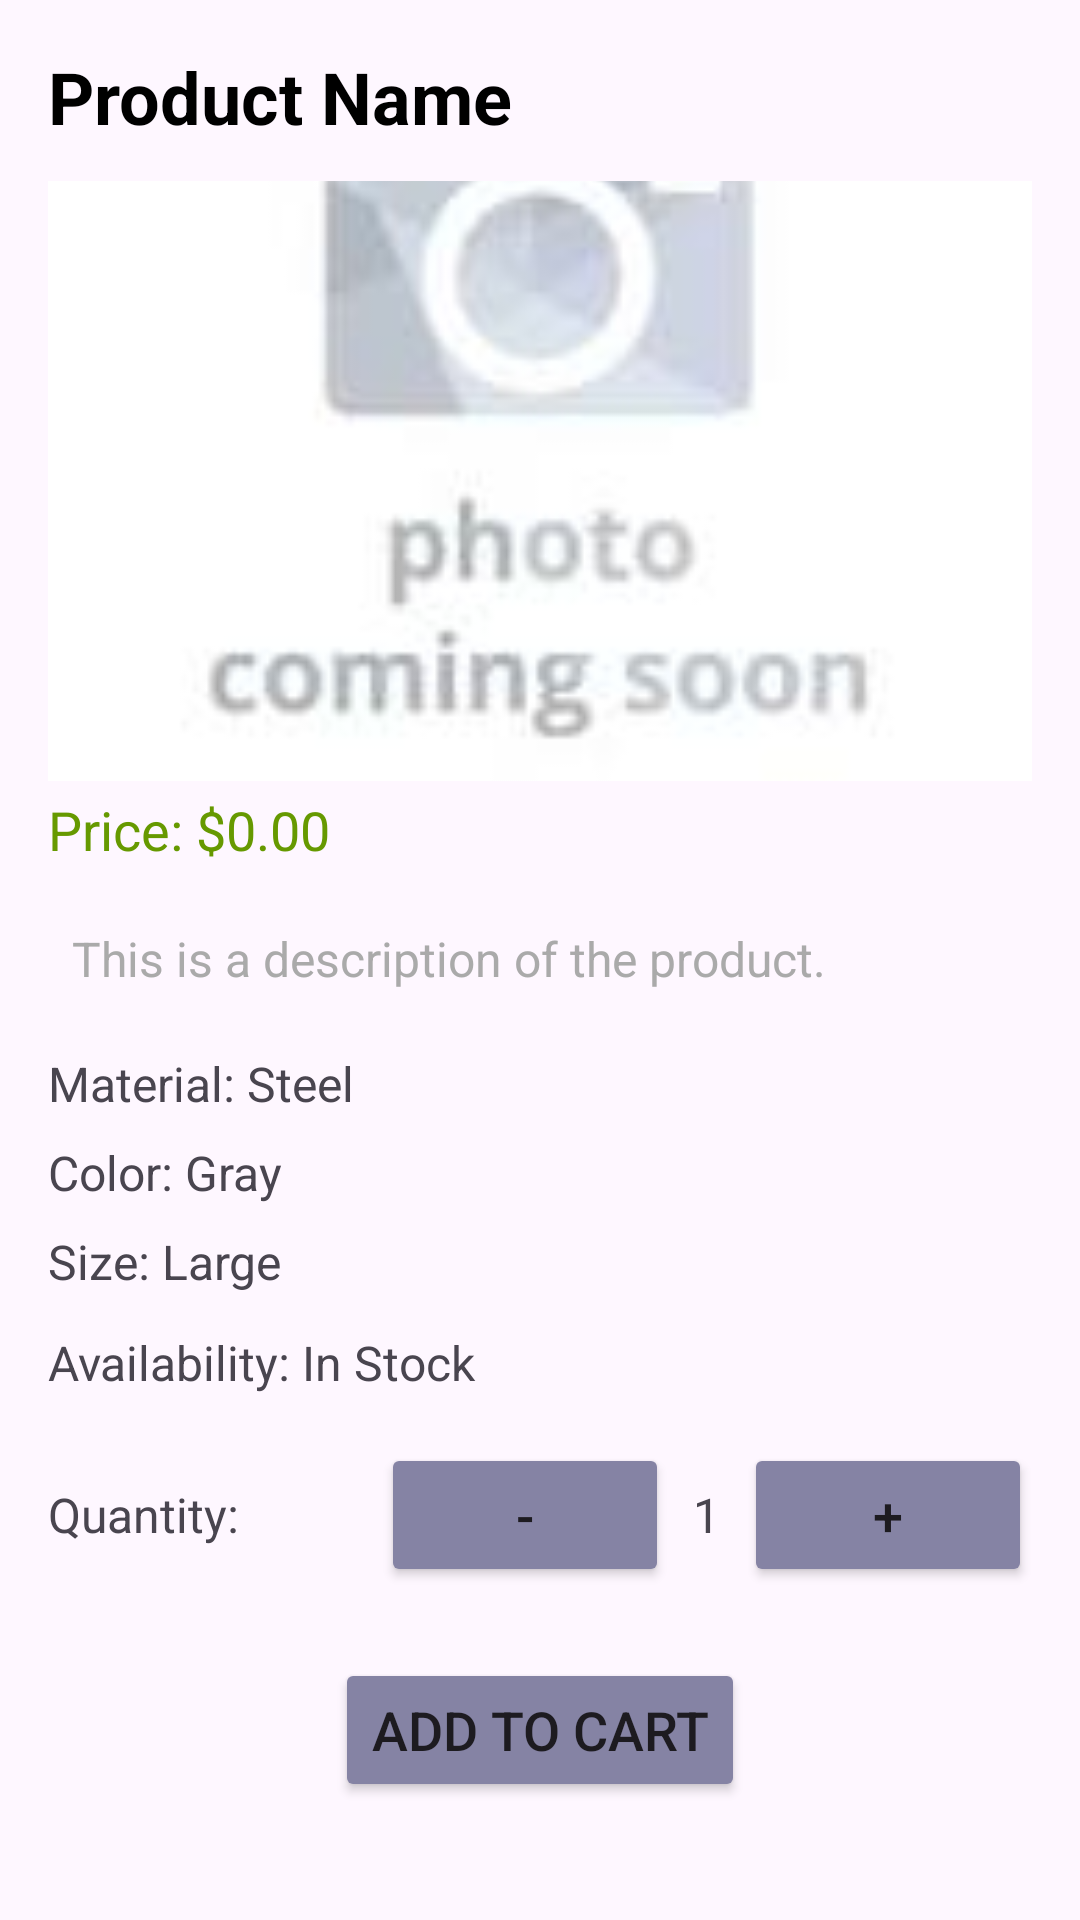

Android layout source for this screen:
<!-- AndroidManifest.xml: application theme Theme.FindFast -->
<!-- res/layout/fragment_product_detail.xml -->
<?xml version="1.0" encoding="utf-8"?>
<androidx.constraintlayout.widget.ConstraintLayout xmlns:android="http://schemas.android.com/apk/res/android"
    xmlns:app="http://schemas.android.com/apk/res-auto"
    xmlns:tools="http://schemas.android.com/tools"
    android:layout_width="match_parent"
    android:layout_height="match_parent"
    android:padding="16dp">

    
    <TextView
        android:id="@+id/productName"
        android:layout_width="0dp"
        android:layout_height="wrap_content"
        android:layout_marginTop="8dp"
        android:text="Product Name"
        android:textColor="@android:color/black"
        android:textSize="24sp"
        android:textStyle="bold"
        app:layout_constraintEnd_toEndOf="parent"
        app:layout_constraintStart_toStartOf="parent" />

    
    <ImageView
        android:id="@+id/productImage"
        android:layout_width="0dp"
        android:layout_height="200dp"
        android:layout_marginTop="12dp"
        android:scaleType="centerCrop"
        android:src="@drawable/nopic"
        app:layout_constraintEnd_toEndOf="parent"
        app:layout_constraintStart_toStartOf="parent"
        app:layout_constraintTop_toBottomOf="@id/productName" />

    
    <TextView
        android:id="@+id/productPrice"
        android:layout_width="0dp"
        android:layout_height="wrap_content"
        android:layout_marginTop="4dp"
        android:text="Price: $0.00"
        android:textColor="@android:color/holo_green_dark"
        android:textSize="18sp"
        app:layout_constraintEnd_toEndOf="parent"
        app:layout_constraintStart_toStartOf="parent"
        app:layout_constraintTop_toBottomOf="@id/productImage" />

    
    <TextView
        android:id="@+id/productDescription"
        android:layout_width="0dp"
        android:layout_height="wrap_content"
        android:layout_marginTop="12dp"
        android:padding="8dp"
        android:text="This is a description of the product."
        android:textColor="@android:color/darker_gray"
        android:textSize="16sp"
        app:layout_constraintEnd_toEndOf="parent"
        app:layout_constraintStart_toStartOf="parent"
        app:layout_constraintTop_toBottomOf="@id/productPrice" />

    
    <TextView
        android:id="@+id/productMaterial"
        android:layout_width="0dp"
        android:layout_height="wrap_content"
        android:layout_marginTop="12dp"
        android:text="Material: Steel"
        android:textSize="16sp"
        app:layout_constraintStart_toStartOf="parent"
        app:layout_constraintTop_toBottomOf="@id/productDescription" />

    
    <TextView
        android:id="@+id/productColor"
        android:layout_width="0dp"
        android:layout_height="wrap_content"
        android:layout_marginTop="8dp"
        android:text="Color: Gray"
        android:textSize="16sp"
        app:layout_constraintStart_toStartOf="parent"
        app:layout_constraintTop_toBottomOf="@id/productMaterial" />

    
    <TextView
        android:id="@+id/productSize"
        android:layout_width="0dp"
        android:layout_height="wrap_content"
        android:layout_marginTop="8dp"
        android:text="Size: Large"
        android:textSize="16sp"
        app:layout_constraintStart_toStartOf="parent"
        app:layout_constraintTop_toBottomOf="@id/productColor" />

    
    <TextView
        android:id="@+id/productAvailability"
        android:layout_width="0dp"
        android:layout_height="wrap_content"
        android:layout_marginTop="12dp"
        android:text="Availability: In Stock"
        android:textSize="16sp"
        app:layout_constraintStart_toStartOf="parent"
        app:layout_constraintTop_toBottomOf="@id/productSize" />

    
    <LinearLayout
        android:id="@+id/linearLayout"
        android:layout_width="match_parent"
        android:layout_height="wrap_content"
        android:layout_marginTop="16dp"
        android:orientation="horizontal"
        app:layout_constraintEnd_toEndOf="parent"
        app:layout_constraintStart_toStartOf="parent"
        app:layout_constraintTop_toBottomOf="@id/productAvailability">

        <TextView
            android:id="@+id/qtyLabel"
            android:layout_width="wrap_content"
            android:layout_height="wrap_content"
            android:layout_gravity="center_vertical"
            android:layout_weight="3"
            android:text="Quantity:"
            android:textSize="16sp" />

        <Button
            android:id="@+id/decreaseBtn"
            android:layout_width="wrap_content"
            android:layout_height="wrap_content"
            android:layout_weight="0.5"
            android:text="-"
            android:textSize="18sp"
            android:backgroundTint="@color/primary"/>

        <TextView
            android:id="@+id/qtyTxt"
            android:layout_width="wrap_content"
            android:layout_height="wrap_content"
            android:layout_gravity="center_vertical"
            android:layout_weight="1"
            android:gravity="center"
            android:text="1"
            android:textSize="16sp" />

        <Button
            android:id="@+id/increaseBtn"
            android:layout_width="wrap_content"
            android:layout_height="wrap_content"
            android:layout_weight="0.5"
            android:text="+"
            android:textSize="18sp"
            android:backgroundTint="@color/primary"/>
    </LinearLayout>

    
    <Button
        android:id="@+id/addToCartBtn"
        android:layout_width="wrap_content"
        android:layout_height="wrap_content"
        android:text="Add to Cart"
        android:textSize="18sp"
        app:layout_constraintBottom_toBottomOf="parent"
        app:layout_constraintEnd_toEndOf="parent"
        app:layout_constraintStart_toStartOf="parent"
        app:layout_constraintTop_toBottomOf="@+id/linearLayout"
        android:backgroundTint="@color/primary"/>

</androidx.constraintlayout.widget.ConstraintLayout>
<!-- resources referenced by this layout -->
<resources>
  <color name="primary">#8583a4</color>
  <!-- drawable nopic: jpeg bitmap (drawable, 2082 bytes) -->
  <style name="Theme.FindFast" parent="Base.Theme.FindFast" />
  <style name="Base.Theme.FindFast" parent="Theme.Material3.DayNight.NoActionBar">
          
          
      </style>
</resources>
